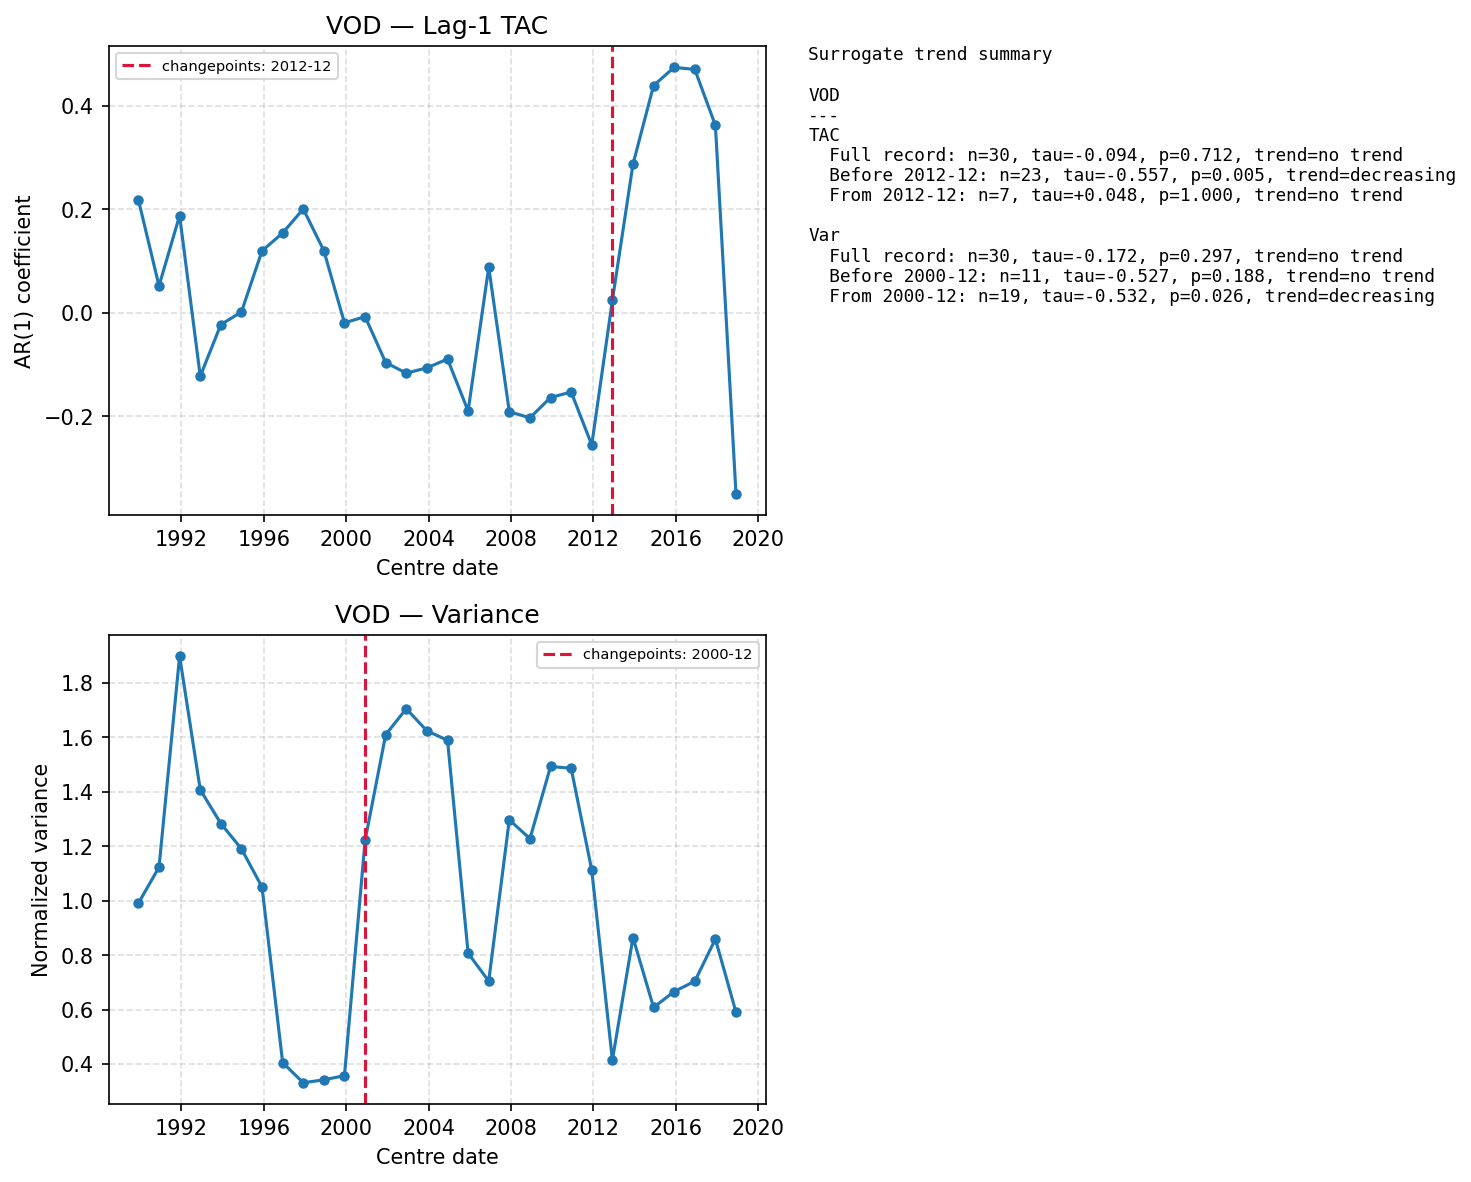

The data file committed next to this chart (first rows):
centre_date, TAC, Var
1989-12-01, 0.2184, 0.9907
1990-12-01, 0.05225, 1.123
1991-12-01, 0.188, 1.898
1992-12-01, -0.1223, 1.407
1993-12-01, -0.02255, 1.283
1994-12-01, 0.001889, 1.19
1995-12-01, 0.1199, 1.05
1996-12-01, 0.1545, 0.4048
1997-12-01, 0.2009, 0.331
1998-12-01, 0.1202, 0.3418
1999-12-01, -0.0192, 0.3571
2000-12-01, -0.007159, 1.222
2001-12-01, -0.09597, 1.61
2002-12-01, -0.1163, 1.705
2003-12-01, -0.1061, 1.624
2004-12-01, -0.0892, 1.589
2005-12-01, -0.1894, 0.8067
2006-12-01, 0.08839, 0.7046
2007-12-01, -0.1908, 1.297
2008-12-01, -0.2027, 1.228
2009-12-01, -0.1634, 1.493
2010-12-01, -0.1528, 1.486
2011-12-01, -0.2549, 1.112
2012-12-01, 0.02434, 0.4146
2013-12-01, 0.2873, 0.8645
2014-12-01, 0.4393, 0.6077
2015-12-01, 0.4745, 0.6661
2016-12-01, 0.4704, 0.7039
2017-12-01, 0.3624, 0.8589
2018-12-01, -0.3498, 0.5902
